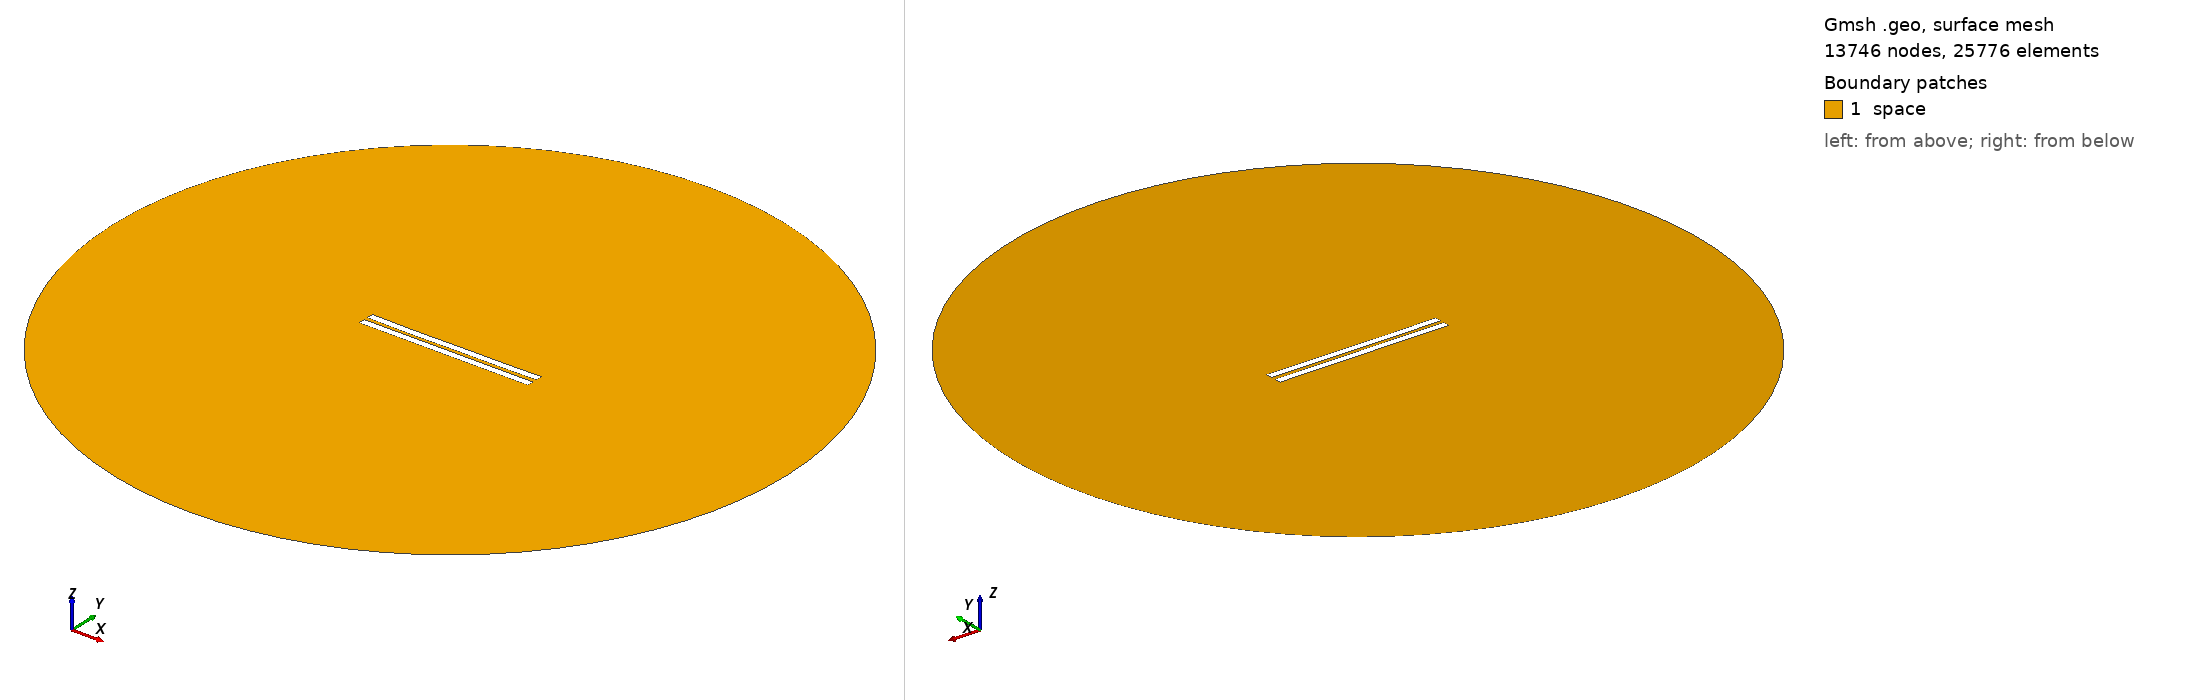

Gmsh geometry script, surface-meshed: 13746 nodes, 25776 surface elements. Boundary patches (legend numbers): 1 space. Left view from above one corner, right view from below the opposite corner. Legend entries are the model's physical surfaces. The drawing asked Gmsh for element sizes between 1% and 20% of the model's largest extent; the script's own settings can give other sizes.

=== 2757.geo (drawn) ===
//---------------------------------------
// Geometry kernel
//---------------------------------------

SetFactory("OpenCASCADE");



//---------------------------------------
// Parameters of the geometry
//---------------------------------------

// Overetch of the upper plate
overetch = 0.0;

// Distance between the plates
distance = 2.5;

// Discretization over the x axis (for the deformation)
nx = 50; 

// Length of the plate
L = 100 - overetch; 

// Number of modes
n = 4; 

// 1st mode coefficient
coeff(1) = 0.0;
beta(1) = 0.596864 * 3.1415926535 / L;

// 2nd mode coefficient
coeff(2) = -0.15;
beta(2) = 1.49418 * 3.1415926535 / L;

// 3rd mode coefficient
coeff(3) = -0.075;
beta(3) = 2.50025 * 3.1415926535 / L;

// 4th mode coefficient
coeff(4) = -0.075;
beta(4) = 3.49999 * 3.1415926535 / L;



//---------------------------------------
// Upper plate (deformed rectangle)
//---------------------------------------

// Coordiantes of the upper plate
xmin = -50;
xmax = 50 - overetch;

// Height of the upper plate
yheight = 4 - 2 * overetch;

// Indexes of the points
UpperID[] = {};
LowerID[] = {};
LeftID[] = {};
RightID[] = {};

// Point index
p = 1;

// Horizontal edges
For i In {1:nx}
    x = xmin + (i-1)*(xmax - xmin)/(nx-1);

    y_bottom = distance / 2 + overetch;
    For j In {1:n}
        C = (Cosh(beta(j)*L) + Cos(beta(j)*L)) / (Sinh(beta(j)*L) + Sin(beta(j)*L));
        y_bottom  = y_bottom + coeff(j) * (Cosh(beta(j)*(x+50)) - Cos(beta(j)*(x+50)) - C * (Sinh(beta(j)*(x+50)) - Sin(beta(j)*(x+50))));
    EndFor

    y_top = y_bottom + yheight;

    Point(p) = {x, y_top, 0, 1.0};
    UpperID[i] = p;
    p = p + 1;

    Point(p) = {x, y_bottom, 0, 1.0};
    LowerID[i] = p;
    p = p + 1;
EndFor

// Create point lists
UpperPts[] = {}; LowerPts[] = {};
For i In {1:nx}
  UpperPts[] += {UpperID[i]};
  LowerPts[] += {LowerID[i]};
EndFor

// Build splines
Spline(1) = {UpperPts[]};
Spline(2) = {LowerPts[]};
Line(3) = {LowerPts[nx-1], UpperPts[nx-1]};
Line(4) = {LowerPts[0], UpperPts[0]};

// Build the plane surface
Curve Loop(1) = {2, 3, -1, -4};
Plane Surface(1) = {1};



//---------------------------------------
// Lower plate (rectangle)
//---------------------------------------

// Vertices
Point(1001) = {-50, -1, 0, 1.0};
Point(1002) = { 50, -1, 0, 1.0};
Point(1003) = { 50,  -5, 0, 1.0};
Point(1004) = {-50,  -5, 0, 1.0};

// Edges
Line(5) = {1001, 1002};
Line(6) = {1002, 1003};
Line(7) = {1003, 1004};
Line(8) = {1004, 1001};

// Plane surface
Line Loop(2) = {5, 6, 7, 8};
Plane Surface(2) = {2}; 



//---------------------------------------
// Outer (fictious) boundary
//---------------------------------------

// Points
Point(1005) = {0, 0, 0};       // Center
Point(1006) = {200, 0, 0};     // Start point
Point(1007) = {0, 200, 0};     // 90 degrees
Point(1008) = {-200, 0, 0};    // 180 degrees
Point(1009) = {0, -200, 0};    // 270 degrees

// Circle arcs (each needs start, center, end)
Circle(9) = {1006, 1005, 1007};
Circle(10) = {1007, 1005, 1008};
Circle(11) = {1008, 1005, 1009};
Circle(12) = {1009, 1005, 1006};

// Plane surface for the entire domain
Curve Loop(3) = {9, 10, 11, 12};
Surface(3) = {3};

// Subtract the plates from the whole domain to obtain the actual domain where we want to solve the equations
BooleanDifference{ Surface{3}; Delete; }{ Surface{1}; Surface{2}; Delete; }




//---------------------------------------
// Transfinite Lines/Curves
//---------------------------------------

// Set the number of points on the boundaries
r = 7;

// Plates
Transfinite Curve {1, 2} = 50*r Using Progression 1;
Transfinite Curve {3, 4} = 2*r Using Progression 1;
Transfinite Line {5, 7} = 50*r Using Progression 1;
Transfinite Line {6, 8} = 2*r Using Progression 1;

// Outer boundary
Transfinite Line {9, 10, 11, 12} = 20 Using Progression 1;



//---------------------------------------
// Physical groups
//---------------------------------------                

// Physical curves (boundaries)
Physical Line("force_segment", 10) = {2};
Physical Line("upper_plate", 11) = {1, 3, 4};
Physical Line("lower_plate", 12) = {5, 6, 7, 8};
Physical Line("boundary", 20) = {9, 10, 11, 12};

// Physical Surfaces
Physical Surface("space", 30) = {3};



//---------------------------------------
// 6. Generate the Mesh
//---------------------------------------

// 2D mesh generation
Mesh 2;
